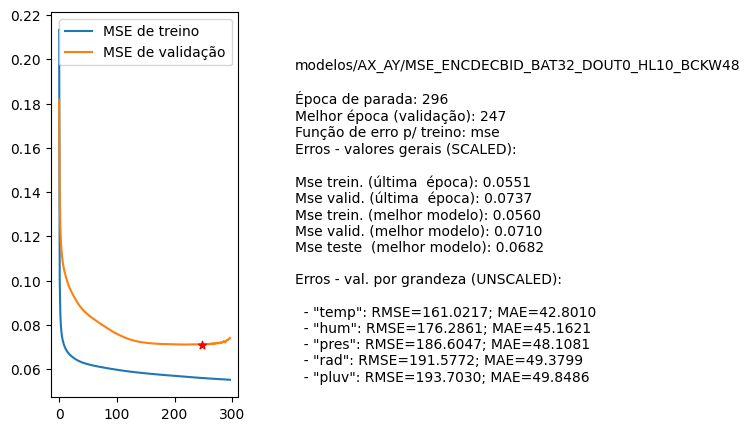

Source data for this figure (header and first rows):
nome, parada, melhorEpoch, erro_treino_parada, erro_valid_parada, erro_treino_melhor, erro_valid_melhor, erro_teste_melhor, rmse_unscaled_por_grandeza
modelos/AX_AY/MSE_ENCDECBID_BAT32_DOUT0_…, 296, 247, 0.0551, 0.0737, 0.0560, 0.0710, 0.0682, ['161.0217', '176.2861', '186.6047', '19…
